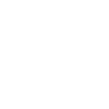
t = 0.00 s
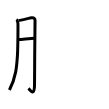
t = 3.00 s
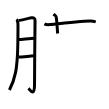
t = 6.00 s
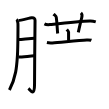
t = 9.00 s
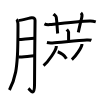
t = 12.00 s
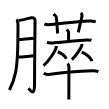
t = 15.00 s

The animated SVG that drew these frames (rendered in a browser with its animation timeline set to each time). Animation: 15 SMIL elements (animate=15); one cycle of 15.00 s.

<svg width="109px" height="109px" viewBox="0 0 px 109px" xmlns="http://www.w3.org/2000/svg" xmlns:xlink="http://www.w3.org/1999/xlink" xml:space="preserve" version="1.1"  baseProfile="full">
<path d="M16.42,19.58c1.33,0.92,1.34,2.92,1.5,3.83c0.15,0.91,0,24.51-0.49,32.16c-0.7,10.89-1.42,21.87-8.01,34.4" style="fill:none;stroke:black;stroke-width:3;opacity:0">
  <animate attributeType="CSS" attributeName="opacity" from="0" to="1" begin="0s" dur="1s" repeatCount="Indefinite" fill="freeze" />
</path>
<path d="M18.58,20.42c2.02-0.06,11.58-2.53,13.09-2.65c2.69-0.23,3.37,1.3,3.37,2.66c0,3.22-0.51,46.11-0.51,64.4c0,12.58-4.4,5.1-6.12,3.59" style="fill:none;stroke:black;stroke-width:3;opacity:0">
  <animate attributeType="CSS" attributeName="opacity" from="0" to="1" begin="1s" dur="1s" repeatCount="Indefinite" fill="freeze" />
</path>
<path d="M18.32,39.54c4.38-0.24,12.4-1.4,16.25-1.41" style="fill:none;stroke:black;stroke-width:3;opacity:0">
  <animate attributeType="CSS" attributeName="opacity" from="0" to="1" begin="2s" dur="1s" repeatCount="Indefinite" fill="freeze" />
</path>
<path d="M18.43,57.12c3.57-0.06,10.94-0.98,15.79-1.31" style="fill:none;stroke:black;stroke-width:3;opacity:0">
  <animate attributeType="CSS" attributeName="opacity" from="0" to="1" begin="3s" dur="1s" repeatCount="Indefinite" fill="freeze" />
</path>
<path d="M44.42,23.92c0.9,0.46,4.6,0.76,5.5,0.67c8.22-0.84,30.53-3.16,40-3.5c2.23-0.08,4.18,0.32,5.83,0.83" style="fill:none;stroke:black;stroke-width:3;opacity:0">
  <animate attributeType="CSS" attributeName="opacity" from="0" to="1" begin="4s" dur="1s" repeatCount="Indefinite" fill="freeze" />
</path>
<path d="M53.53,14.05c1.72,1.55,2.58,2.07,2.72,3.04c0.98,6.48,0.95,13.2,1.44,16.44" style="fill:none;stroke:black;stroke-width:3;opacity:0">
  <animate attributeType="CSS" attributeName="opacity" from="0" to="1" begin="5s" dur="1s" repeatCount="Indefinite" fill="freeze" />
</path>
<path d="M80.92,12.92c1.27,1.07,1.25,3.09,0.83,4.67c-1.27,4.81-1.48,5.71-3.46,14.8" style="fill:none;stroke:black;stroke-width:3;opacity:0">
  <animate attributeType="CSS" attributeName="opacity" from="0" to="1" begin="6s" dur="1s" repeatCount="Indefinite" fill="freeze" />
</path>
<path d="M66.75,29.42c0.35,0.41,1.83,1.85,1.83,2.67c0,3.02-0.04,6.01,0.03,8.57" style="fill:none;stroke:black;stroke-width:3;opacity:0">
  <animate attributeType="CSS" attributeName="opacity" from="0" to="1" begin="7s" dur="1s" repeatCount="Indefinite" fill="freeze" />
</path>
<path d="M46.92,42.58c1.83,0.42,3.34,0.46,5.5,0.33c7.33-0.42,26.41-2.82,34.33-3c1.31-0.03,3.69-0.07,4.67,0.33" style="fill:none;stroke:black;stroke-width:3;opacity:0">
  <animate attributeType="CSS" attributeName="opacity" from="0" to="1" begin="8s" dur="1s" repeatCount="Indefinite" fill="freeze" />
</path>
<path d="M56.29,46.01c0,0.5,0.03,0.89-0.1,1.49c-0.68,3.11-7.13,13.47-12.65,18.07" style="fill:none;stroke:black;stroke-width:3;opacity:0">
  <animate attributeType="CSS" attributeName="opacity" from="0" to="1" begin="9s" dur="1s" repeatCount="Indefinite" fill="freeze" />
</path>
<path d="M57.74,51.77c3.13,1.13,7.14,4.14,8.66,7" style="fill:none;stroke:black;stroke-width:3;opacity:0">
  <animate attributeType="CSS" attributeName="opacity" from="0" to="1" begin="10s" dur="1s" repeatCount="Indefinite" fill="freeze" />
</path>
<path d="M81.91,43.96c0,0.4,0.03,0.71-0.08,1.19c-0.53,2.48-5.63,10.76-9.99,14.43" style="fill:none;stroke:black;stroke-width:3;opacity:0">
  <animate attributeType="CSS" attributeName="opacity" from="0" to="1" begin="11s" dur="1s" repeatCount="Indefinite" fill="freeze" />
</path>
<path d="M81.67,52.07c3.8,1.48,8.66,5.4,10.5,9.12" style="fill:none;stroke:black;stroke-width:3;opacity:0">
  <animate attributeType="CSS" attributeName="opacity" from="0" to="1" begin="12s" dur="1s" repeatCount="Indefinite" fill="freeze" />
</path>
<path d="M43.75,73.25c0.98,0.64,3.52,1.47,6.67,1c10.08-1.5,33.76-3.25,42.33-3.5c1.63-0.05,4.85,0.51,5.67,0.83" style="fill:none;stroke:black;stroke-width:3;opacity:0">
  <animate attributeType="CSS" attributeName="opacity" from="0" to="1" begin="13s" dur="1s" repeatCount="Indefinite" fill="freeze" />
</path>
<path d="M67.58,63.58c0.92,0.92,1.3,2.21,1.33,3.17c0.04,0.96-0.05,26.66-0.09,32.67" style="fill:none;stroke:black;stroke-width:3;opacity:0">
  <animate attributeType="CSS" attributeName="opacity" from="0" to="1" begin="14s" dur="1s" repeatCount="Indefinite" fill="freeze" />
</path>
</svg>
